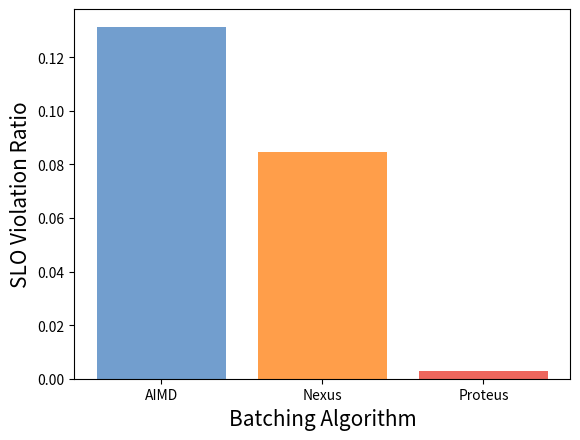

Recreate this plot in Python. (Note: this script raises an exception after producing the figure.)
import os
import matplotlib.pyplot as plt


logfile_list = [
                # '../logs/throughput/selected_asplos/infaas_accuracy_300ms.csv',
                # '../logs/throughput/selected_asplos/clipper_ht_300ms.csv',
                # '../logs/throughput/selected_asplos/clipper_optstart_300ms.csv',
                # '../logs/throughput/selected_asplos/sommelier_aimd_300ms.csv',
                # '../logs/throughput/selected_asplos/sommelier_asb_300ms.csv',
                # '../logs/throughput/selected_asplos/sommelier_nexus_300ms.csv',
                '../logs/throughput/selected_asplos/proteus_aimd_300ms.csv',
                '../logs/throughput/selected_asplos/proteus_nexus_300ms.csv',
                '../logs/throughput/selected_asplos/proteus_300ms.csv',
                # '../logs/throughput/selected_asplos/sommelier_uniform_asb_300ms.csv'
                ]

algorithms = [
              'AIMD',
              'Nexus',
              'Proteus',
              ]
slo_violations = [0.1314, 0.0845, 0.002722552]

colors = ['#729ECE', '#FF9E4A', '#ED665D', '#AD8BC9', '#67BF5C', '#8C564B',
          '#E377C2']

plt.xlabel('Batching Algorithm', fontsize=15)
plt.ylabel('SLO Violation Ratio', fontsize=15)

plt.bar(algorithms, slo_violations, color=colors)
plt.savefig(os.path.join('..', 'figures', 'slo_batching.pdf'), dpi=500, bbox_inches='tight')
